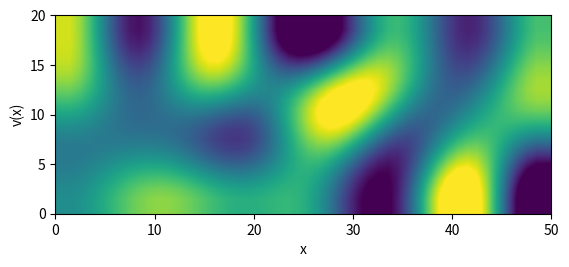

This chart was generated by the following Python code:
import numpy as np
import matplotlib.pyplot as plt
import matplotlib.animation as animation
from matplotlib.backend_bases import MouseEvent
from numpy import linalg

d1 = 1
gamma = 1
b = 1
length_x = 20
length_y = 50
d = 30

uv = np.ones((2, 20, 50)) #homogeneous stationary solution 
uv += uv * np.random.randn(2, length_x, length_y) / 100

def gierer_meinhardt_2d(uv, d, a=0.4):
    """
    Sets up the Gierer_Meinhardt 2D model for array uv and parameters d, a, returning dudt and dvdt.
    """
    u, v = uv
    #moving up
    u_up = np.roll(u, shift=1, axis=0)
    v_up = np.roll(v, shift=1, axis=0)
    #moving down
    u_down = np.roll(u, shift=-1, axis=0)
    v_down = np.roll(v, shift = -1, axis = 0)
    #moving left
    u_left = np.roll(u, shift=1, axis=1)
    v_left = np.roll(v, shift=1, axis=1)
    #moving right
    u_right = np.roll(u, shift=-1, axis=1)
    v_right = np.roll(v, shift=-1, axis = 1)

    # 5 point stencil
    lap_u_5 = u_up + u_down + u_left + u_right - 4*u 
    lap_v_5 = v_up + v_down + v_left + v_right - 4*v

    # 9 point stencil
    #lap_u_9 = (-20*u + 4 * (u_right + u_left + u_up + u_down))/6 + 
    #lap_v_9 = (-20*v + 4 * (v_right + v_left + v_up + v_down))/6

    #the functions:
    f = a - b*u + (u**2)/v
    g = u**2 - v

    #the pdes:
    ut = d1 * lap_u_5 + gamma * f
    vt = d * lap_v_5 + gamma * g

    return (ut, vt)

num_iters = 50000
dt = 0.001

ut, vt = gierer_meinhardt_2d(uv, d = d)
print(uv[0].shape)
print(ut.shape)

uarr_updates = []
varr_updates = []
for i in range(50000): 
    ut, vt = gierer_meinhardt_2d(uv, d = d)
    uv[0] = uv[0] + ut * dt
    uv[1] = uv[1] + vt * dt
    #updating with explicit eulers method

    #Neumann boundary conditions:
    uv[:, 0, :] = uv[:, 1, :]
    uv[:, -1, :] = uv[:, -2, :]
    uv[:, :, 0] = uv[:, :, 1]
    uv[:, :, -1] = uv[:, :, -2]

    #periodic boundary conditions:
    #uv[:, 0, :] = uv[:, -2, :] 
    #uv[:, -1, :] = uv[:, 1, :]  
    #uv[:, :, 0] = uv[:, :, -2]  
    #uv[:, :, -1] = uv[:, :, 1]  


    if i % 500 == 0: #appending every 500 iterations
        uarr_updates.append(np.copy(uv[0]))
        varr_updates.append(np.copy(uv[1]))

print(len(varr_updates))


def animate_plot():
    """
    Animates the plot of the numerically integrated solution.
    """
    fig, ax = plt.subplots(1, 1)
    im = ax.imshow(
    	varr_updates[0],
    	interpolation="bilinear",
    	#vmin=0,
    	#vmax=10,
    	origin="lower",
    	extent=[0, length_y, 0, length_x],
	)

    def update(frame):
        im.set_array(varr_updates[frame])
        im.set_clim(vmin=np.min(varr_updates[frame]), vmax=np.max(varr_updates[frame]) + 0.1)
        return (im, )
    

    ani = animation.FuncAnimation(
    	fig, update, interval=100, blit=True, frames = len(varr_updates), repeat = False
	)

    plt.show()

#animate_plot()

print(len(varr_updates))
print(f"varr_updates[0] = {varr_updates[0]}")
print(f"varr_updates[-1] = {varr_updates[-1]}")

def plot_static():
    """
    Creates a static plot of the last frame of animation of x versus v. 
    """
    #static plot:
    fig, ax = plt.subplots(1, 1)
    im = ax.imshow(
    	varr_updates[0],
    	interpolation="bilinear",
    	#vmin=0,
    	#vmax=10,
    	origin="lower",
    	extent=[0, length_y, 0, length_x],
	)
    im.set_array(varr_updates[-2])

    vmin = np.percentile(varr_updates[-2], 5)  # 5th percentile
    vmax = np.percentile(varr_updates[-2], 95) # 95th percentile
    im.set_clim(vmin=vmin, vmax=vmax)
    plt.xlabel("x")
    plt.ylabel("v(x)")
    plt.title(f"")
    

    plt.show()

plot_static()



def find_leading_spatial_modes(number_of_modes:int, a:float=0.4, b:float=1, d:float=30):
    """
    Finds the leading spatial modes for 2D Gierer Meinhardt from mode 0 to mode N based on given parameters.
    Parameters:
        a: float
        b: float
        d: float
            Parameters in the Gierer-Meinhardt model
        number_of_modes: int
            The number of modes we are going to analyze for stability/instability
    Returns:
        A list with the leading spatial modes n.
    """
    #partial derivatives (computed by hand) evaluated at the fixed points (when f and g equal 0)
    fu = 2 * b / (a + 1) - b
    fv = -((b / (a + 1)) ** 2)
    gu = 2 * (a + 1) / b
    gv = -1.0

    jacobian = np.array([[fu, fv], [gu, gv]])

    n_values = np.arange(1, number_of_modes)
    max_eigs = np.zeros((number_of_modes, number_of_modes))
    for x in n_values:
        for y in n_values:
            lambda_x = (x * np.pi / length_x) ** 2 #neumman boundary conditions
            lambda_y = (y * np.pi / length_y) ** 2
            D_matrix = np.diag([1, d])
            A_n = jacobian - (lambda_x + lambda_y) * D_matrix

            eig1, eig2 = np.linalg.eigvals(A_n)
            eig1, eig2 = eig1.real, eig2.real
            max_eigs[x, y] = max(eig1, eig2)

    positives = max_eigs > 0
    positive_indices = np.argwhere(positives)
    pos_vals = max_eigs[positives]
    sorted_indices =  np.argsort(-pos_vals)
    leading_modes = positive_indices[sorted_indices]
    leading_eigenvalues = pos_vals[sorted_indices]
    print(leading_eigenvalues) #just to check that they are all indeed positive
    return (leading_modes)

print(find_leading_spatial_modes(10, d = d))


